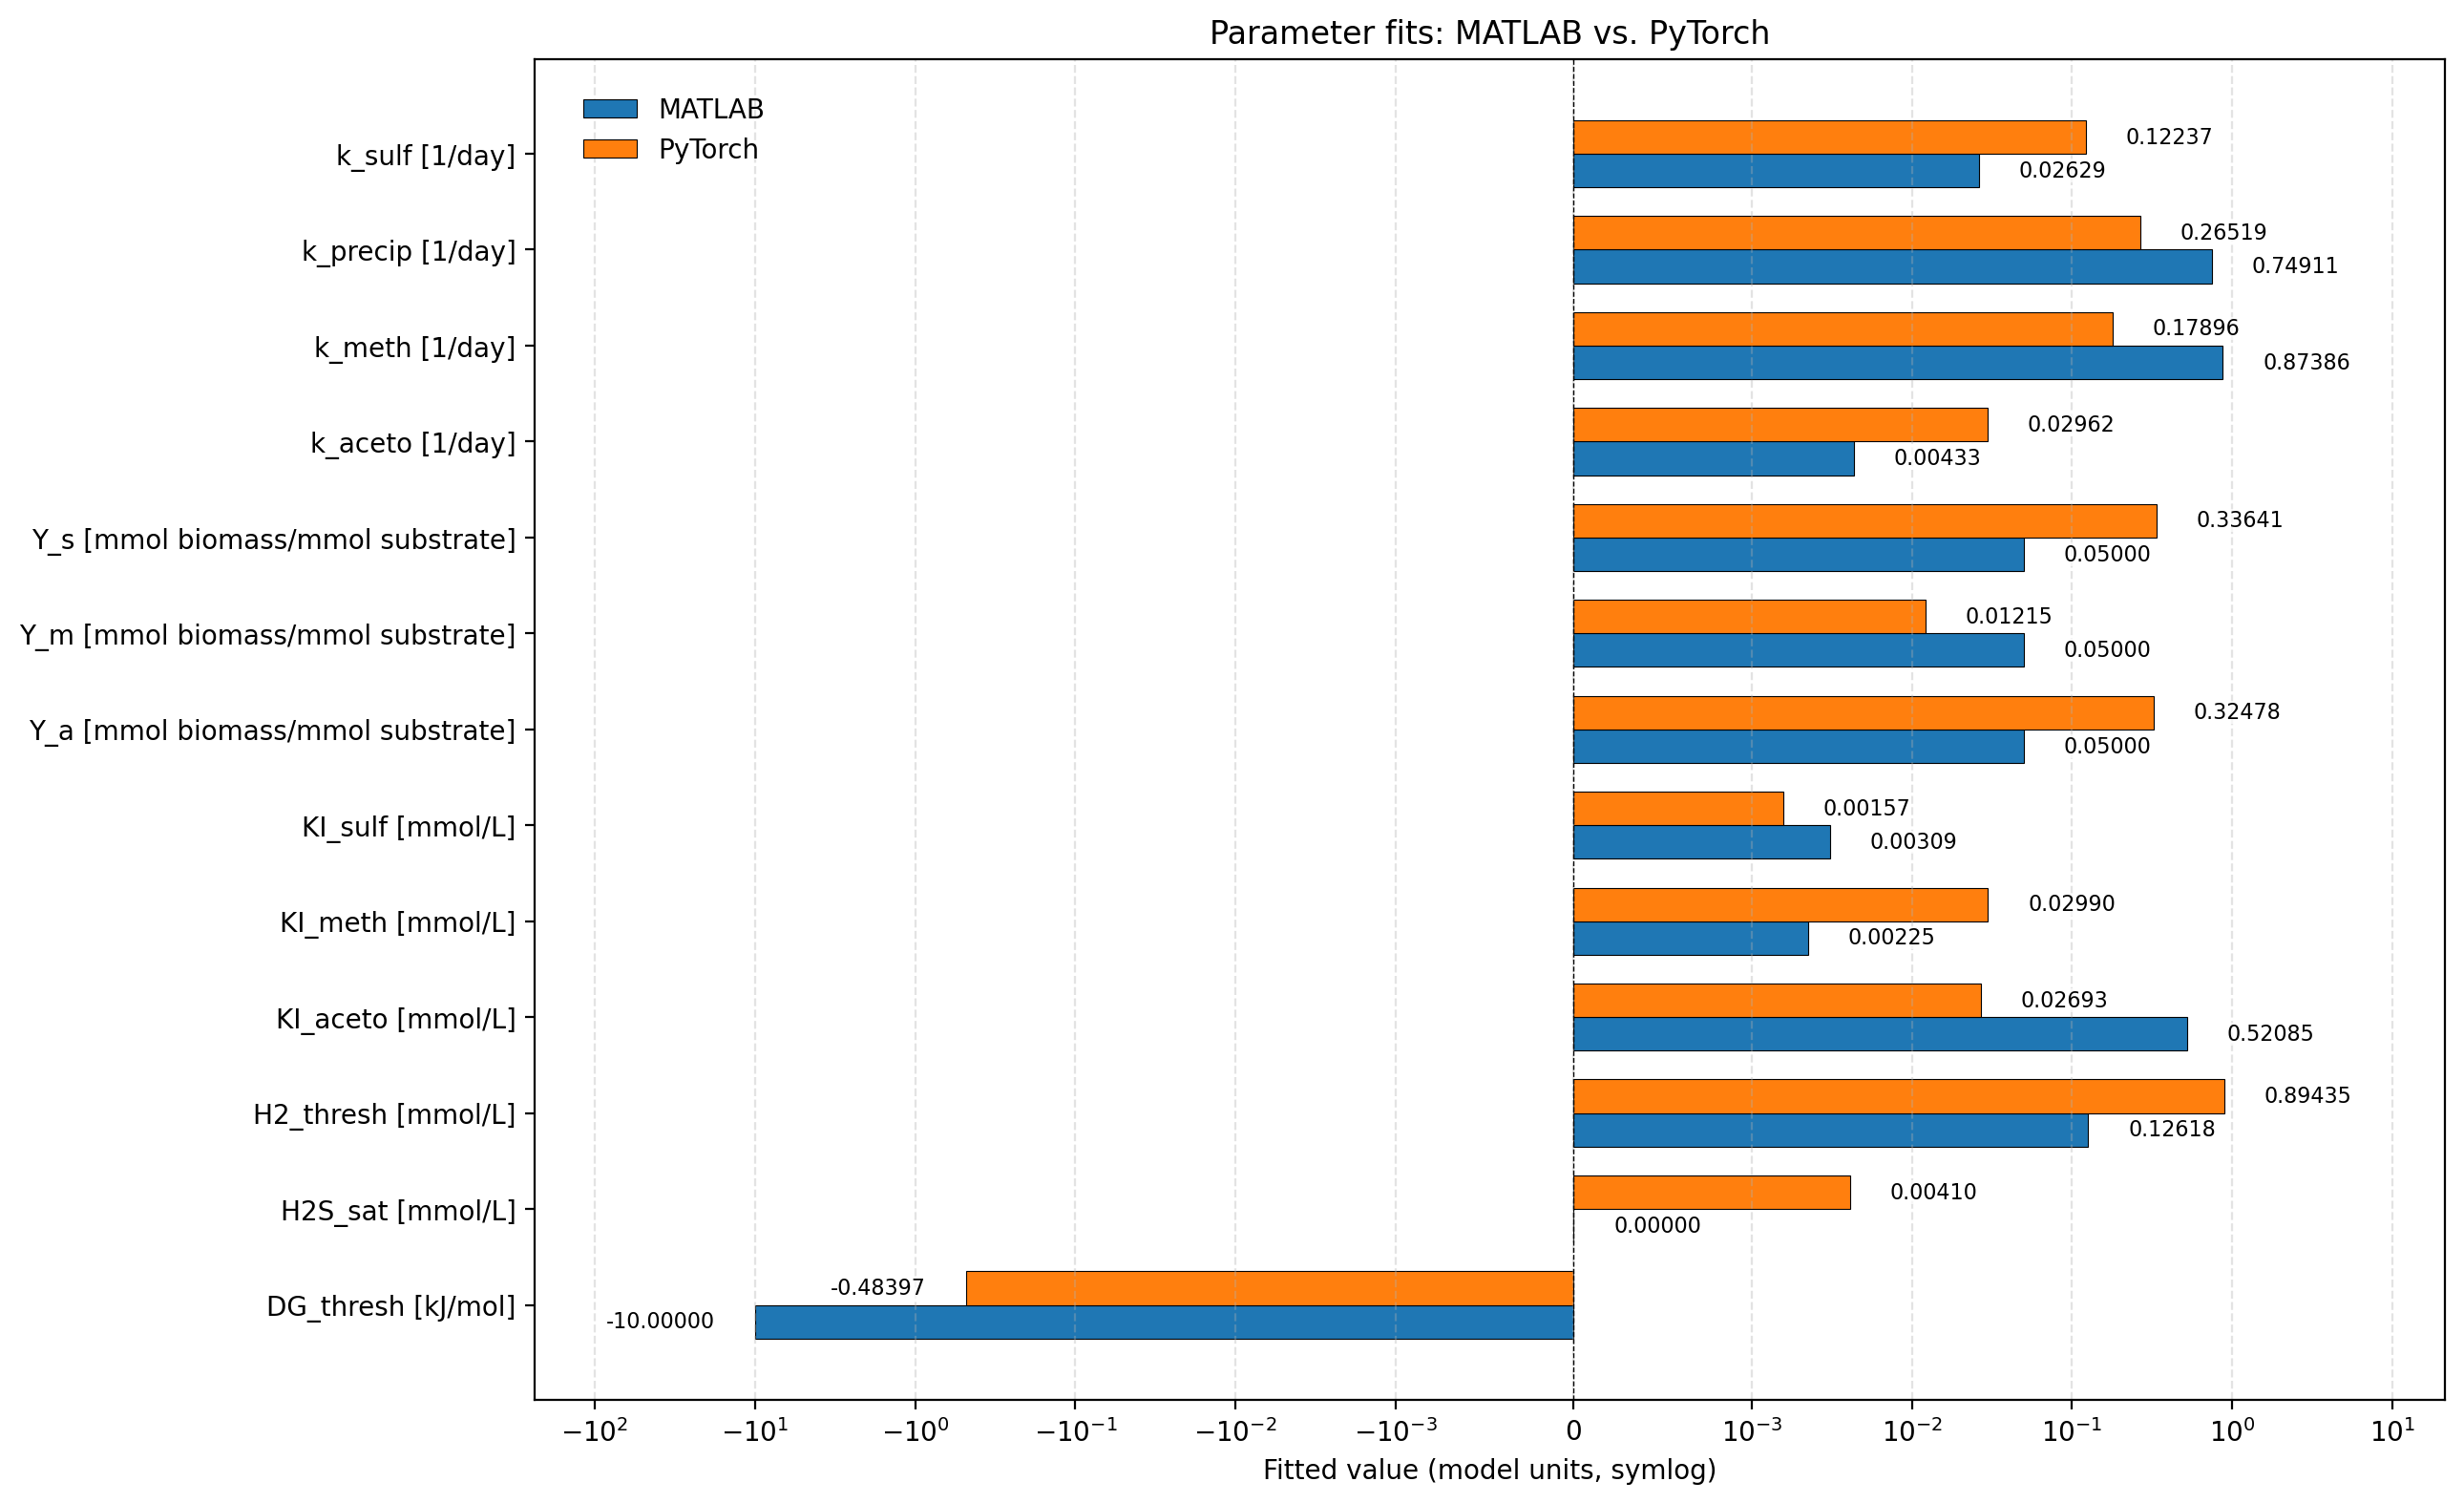

Data behind this chart, as committed beside it:
parameter, lower_bound_matlab, initial_guess_matlab, fitted_value_matlab, upper_bound_matlab, delta_from_initial_matlab, fractional_change_matlab, source_matlab, lower_bound_pytorch, initial_guess_pytorch, fitted_value_pytorch, upper_bound_pytorch, delta_from_initial_pytorch, fractional_change_pytorch, source_pytorch, fitted_difference, fractional_change_difference
DG_thresh, -50.0, -10.0, -10, 0.0, -2.1609521834165e-06, -2.1609521834165e-07, MATLAB, -50.0, -10.0, -0.484, 0.0, 9.516, 0.9516, PyTorch, 9.516, 0.9516
H2S_sat, 0.0, 0.01, 2.2204460492503102e-14, 1.0, -0.01, -1, MATLAB, 0.0, 0.01, 0.004102, 1.0, -0.005898, -0.5898, PyTorch, 0.004102, 0.4102
H2_thresh, 0.0, 0.01, 0.1262, 1.0, 0.1162, 11.62, MATLAB, 0.0, 0.01, 0.8943, 1.0, 0.8843, 88.43, PyTorch, 0.7682, 76.82
KI_aceto, 0.001, 0.1, 0.5208, 10.0, 0.4208, 4.208, MATLAB, 0.001, 0.1, 0.02693, 10.0, -0.07307, -0.7307, PyTorch, -0.4939, -4.939
KI_meth, 0.001, 0.1, 0.00225, 10.0, -0.09775, -0.9775, MATLAB, 0.001, 0.1, 0.0299, 10.0, -0.0701, -0.701, PyTorch, 0.02765, 0.2765
KI_sulf, 0.001, 0.1, 0.003093, 10.0, -0.09691, -0.9691, MATLAB, 0.001, 0.1, 0.00157, 10.0, -0.09843, -0.9843, PyTorch, -0.001523, -0.01523
Y_a, 0.01, 0.05, 0.05, 0.5, 5.28247901490642e-07, 1.05649580298128e-05, MATLAB, 0.01, 0.05, 0.3248, 0.5, 0.2748, 5.496, PyTorch, 0.2748, 5.496
Y_m, 0.01, 0.05, 0.05, 0.5, 0.0, 0.0, MATLAB, 0.01, 0.05, 0.01215, 0.5, -0.03785, -0.7569, PyTorch, -0.03785, -0.7569
Y_s, 0.01, 0.05, 0.05, 0.5, 0.0, 0.0, MATLAB, 0.01, 0.05, 0.3364, 0.5, 0.2864, 5.728, PyTorch, 0.2864, 5.728
k_aceto, 0.001, 1.0, 0.00433, 10.0, -0.9957, -0.9957, MATLAB, 0.001, 1.0, 0.02962, 10.0, -0.9704, -0.9704, PyTorch, 0.02529, 0.02529
k_meth, 0.001, 1.0, 0.8739, 10.0, -0.1261, -0.1261, MATLAB, 0.001, 1.0, 0.179, 10.0, -0.821, -0.821, PyTorch, -0.6949, -0.6949
k_precip, 0.0, 0.01, 0.7491, 1.0, 0.7391, 73.91, MATLAB, 0.0, 0.01, 0.2652, 1.0, 0.2552, 25.52, PyTorch, -0.4839, -48.39
k_sulf, 0.001, 1.0, 0.02629, 10.0, -0.9737, -0.9737, MATLAB, 0.001, 1.0, 0.1224, 10.0, -0.8776, -0.8776, PyTorch, 0.09608, 0.09608
